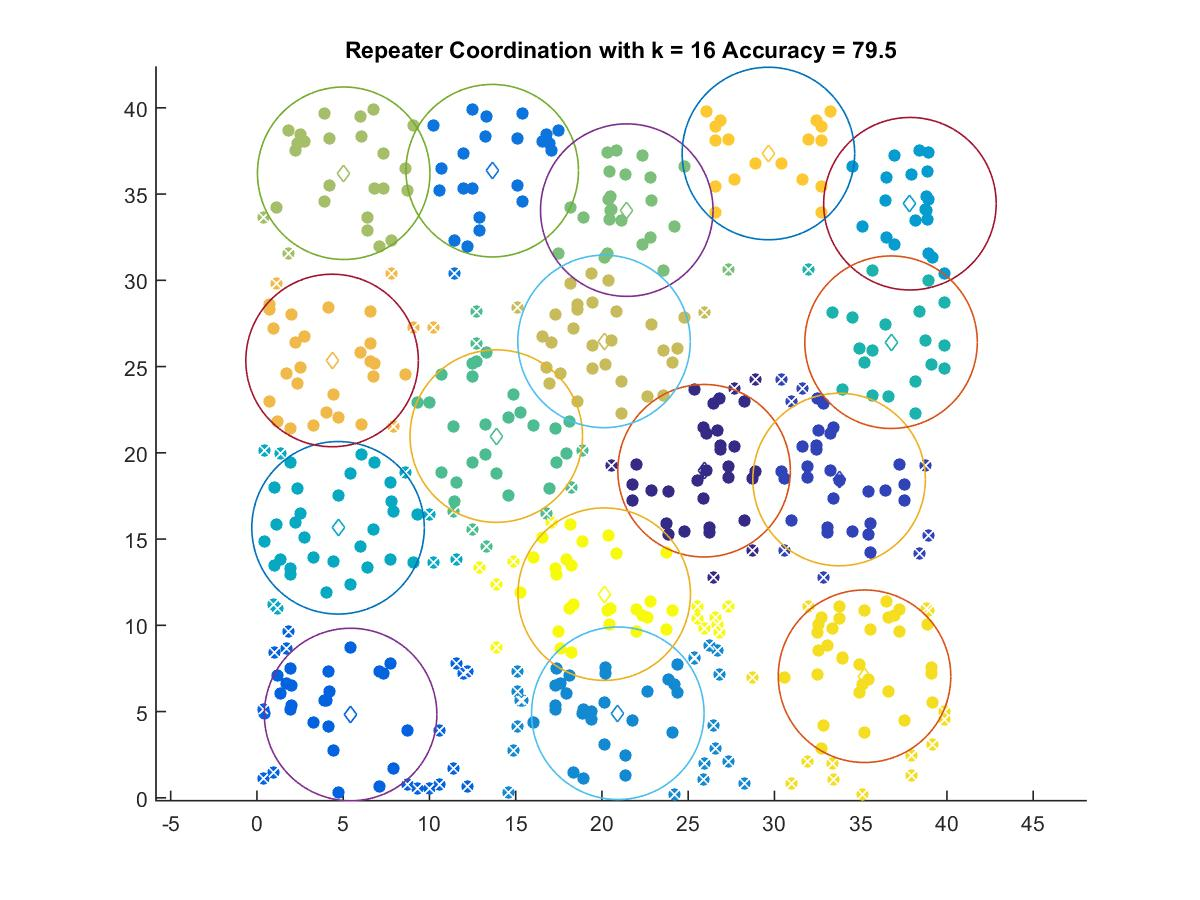

The file beside this chart, header and first rows:
25.92, 18.961
33.75, 18.45
5.426, 4.829
13.64, 36.36
20.92, 4.901
37.85, 34.44
4.699, 15.65
36.76, 26.41
13.87, 20.97
21.44, 34.07
5.028, 36.21
20.12, 26.46
4.353, 25.35
29.65, 37.35
35.22, 7.047
20.13, 11.81
